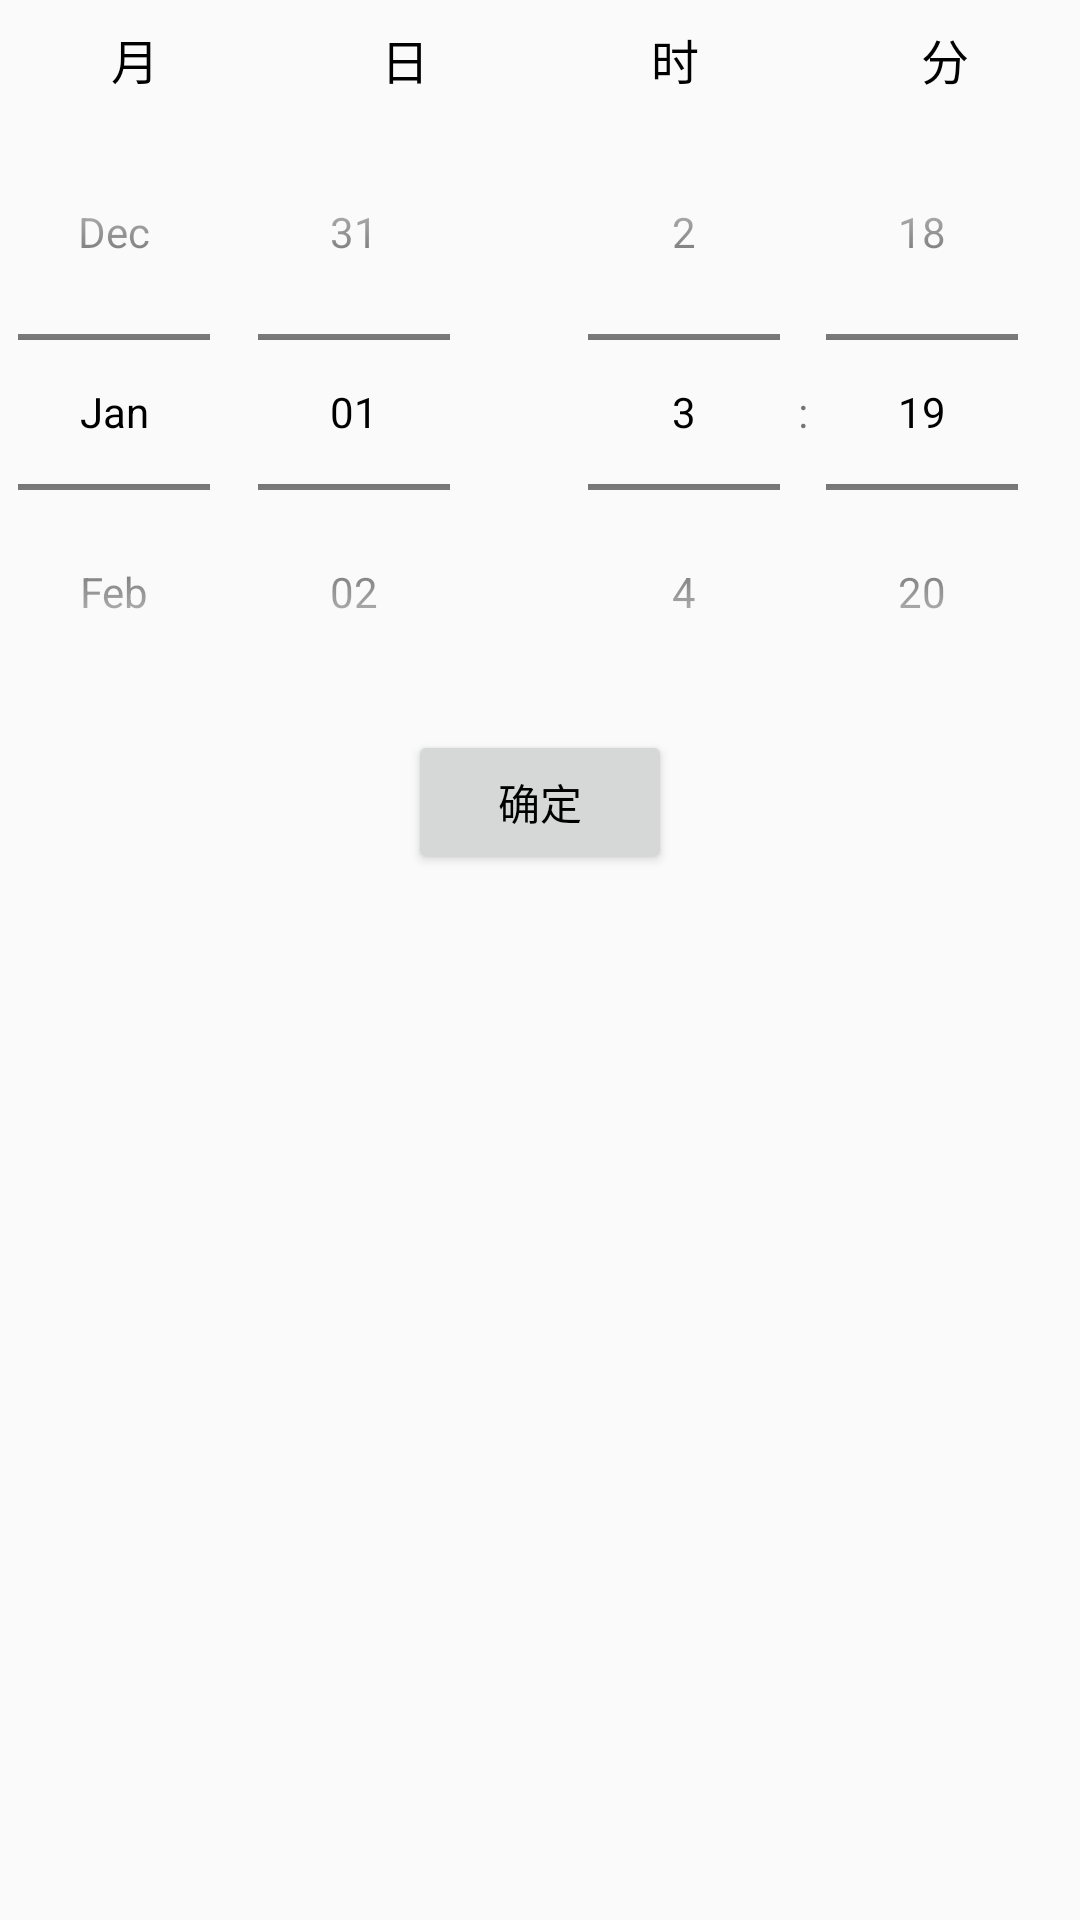

This screen was rendered from an Android layout file. Write that file and the resources it references.
<!-- AndroidManifest.xml: application theme DayTheme -->
<!-- res/layout/dialog_date_time.xml -->
<?xml version="1.0" encoding="utf-8"?>
<LinearLayout xmlns:android="http://schemas.android.com/apk/res/android"
    android:orientation="vertical" android:layout_width="match_parent"
    android:layout_height="match_parent">

    <LinearLayout
        android:layout_width="match_parent"
        android:layout_height="wrap_content"
        android:layout_marginTop="8dp"
        android:orientation="horizontal">

        <TextView
            android:layout_width="0dp"
            android:layout_height="wrap_content"
            android:layout_weight="1"
            android:gravity="center"
            android:text="月"
            android:textColor="@android:color/black"
            android:textSize="16sp" />

        <TextView
            android:layout_width="0dp"
            android:layout_height="wrap_content"
            android:layout_weight="1"
            android:gravity="center"
            android:text="日"
            android:textColor="@android:color/black"
            android:textSize="16sp" />

        <TextView
            android:layout_width="0dp"
            android:layout_height="wrap_content"
            android:layout_weight="1"
            android:gravity="center"
            android:text="时"
            android:textColor="@android:color/black"
            android:textSize="16sp" />
        <TextView
            android:layout_width="0dp"
            android:layout_height="wrap_content"
            android:layout_weight="1"
            android:gravity="center"
            android:text="分"
            android:textColor="@android:color/black"
            android:textSize="16sp" />

    </LinearLayout>

    <LinearLayout
        android:layout_width="match_parent"
        android:layout_height="wrap_content"
        android:orientation="horizontal">

        <DatePicker
            android:id="@+id/date_picker"
            android:layout_width="0dp"
            android:layout_height="wrap_content"
            android:layout_weight="1"
            android:calendarViewShown="false"

            android:datePickerMode="spinner" />

        <TimePicker
            android:id="@+id/time_picker"

            android:layout_width="0dp"
            android:layout_height="wrap_content"
            android:layout_weight="1"
            android:timePickerMode="spinner" />
    </LinearLayout>
    <Button
        android:text="确定"
        android:id="@+id/btn_confirmTime"

        android:layout_gravity="center_horizontal"
        android:layout_width="wrap_content"
        android:layout_height="wrap_content" />

</LinearLayout>
<!-- resources referenced by this layout -->
<resources>
  <style name="DayTheme" parent="Theme.AppCompat.DayNight.NoActionBar">
          <item name="toolbarTheme">@style/ThemeOverlay.AppCompat.ActionBar</item>
          <item name="toolbarColor">@color/CadetBlue</item>
          <item name="colorPrimary">@color/white</item>
          <item name="android:textColorPrimary">@color/black</item>
          <item name="colorPrimaryDark">@color/colorPrimaryDark</item>
          <item name="colorAccent">@color/colorAccent</item>
          <item name="tvBackground">@color/white</item>
          <item name="lvBackground">@color/near_white</item>
          
          <item name="menu_delete_all">@drawable/ic_delete_forever_black_24dp</item>
          <item name="menu_delete">@drawable/ic_delete_black_24dp</item>
          <item name="titleColor">@color/black</item>
          <item name="tvMainColor">@color/black</item>
          <item name="tvSubColor">@color/grey9</item>
          <item name="settingIcon">@drawable/ic_settings_black_24dp</item>
          <item name="spinnerArrow">@drawable/ic_arrow_drop_down_white_24dp</item>
          
          <item name="removeTag">@drawable/ic_remove_black_24dp</item>
          <item name="addTag">@drawable/ic_add_black_24dp</item>
          
          <item name="colorControlActivated">@color/black</item>
          <item name="colorSwitchThumbNormal">@color/black</item>
          <item name="allNoteTag">@drawable/ic_turned_in_black_24dp</item>
      </style>
  <color name="CadetBlue">#5F9EA0</color>
  <color name="white">#ffffff</color>
  <color name="black">#000000</color>
  <color name="colorPrimaryDark">#00574B</color>
  <color name="colorAccent">#D81B60</color>
  <color name="near_white">#f3f3f3</color>
  <color name="grey9">#999999</color>
</resources>
